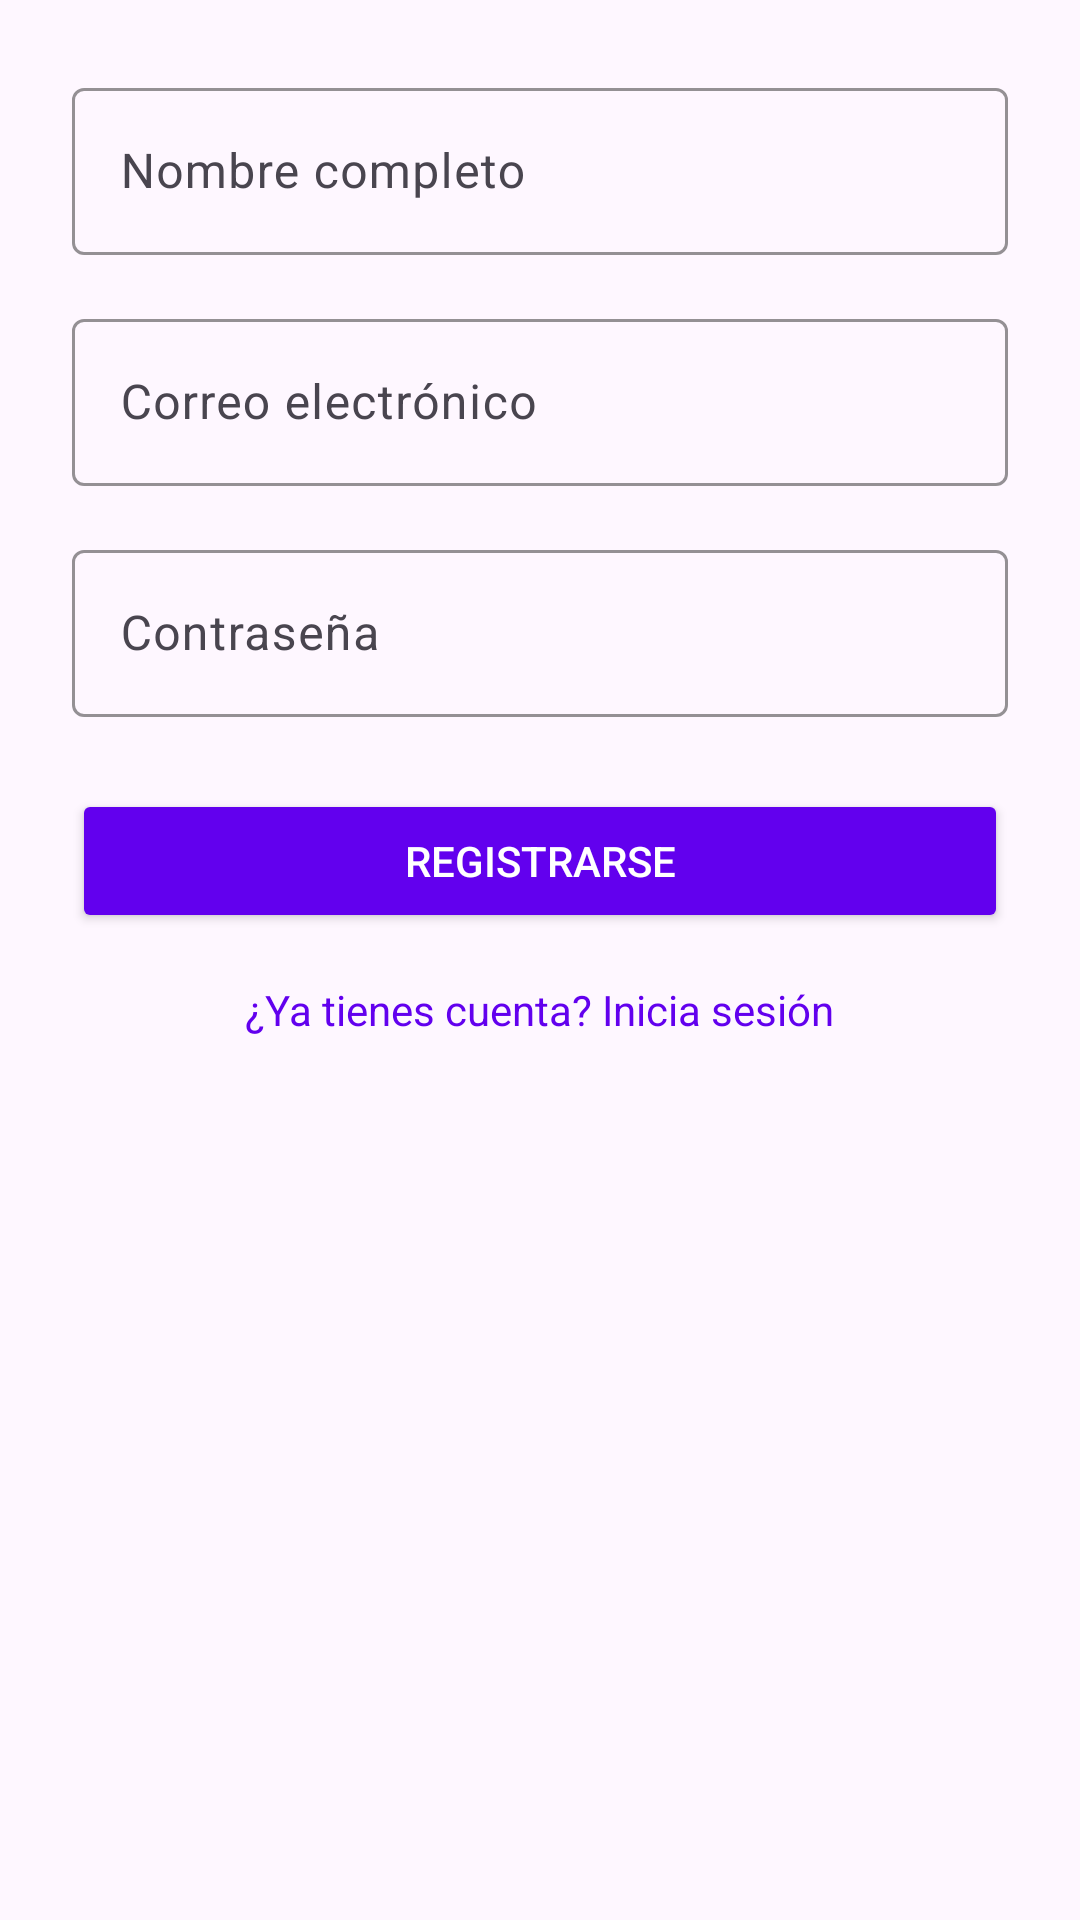

Android layout source for this screen:
<!-- AndroidManifest.xml: application theme Theme.Marketplace24 -->
<!-- res/layout/activity_registro.xml -->
<?xml version="1.0" encoding="utf-8"?>
<ScrollView xmlns:android="http://schemas.android.com/apk/res/android"
    xmlns:app="http://schemas.android.com/apk/res-auto"
    android:layout_width="match_parent"
    android:layout_height="match_parent"
    android:padding="24dp">

    <LinearLayout
        android:layout_width="match_parent"
        android:layout_height="wrap_content"
        android:orientation="vertical"
        android:gravity="center_horizontal">

        <com.google.android.material.textfield.TextInputLayout
            android:layout_width="match_parent"
            android:layout_height="wrap_content"
            android:hint="Nombre completo"
            app:boxStrokeColor="@color/purple_500">

            <com.google.android.material.textfield.TextInputEditText
                android:id="@+id/et_nombre"
                android:layout_width="match_parent"
                android:layout_height="wrap_content"
                android:inputType="textPersonName" />
        </com.google.android.material.textfield.TextInputLayout>

        <com.google.android.material.textfield.TextInputLayout
            android:layout_width="match_parent"
            android:layout_height="wrap_content"
            android:hint="Correo electrónico"
            app:boxStrokeColor="@color/purple_500"
            android:layout_marginTop="16dp">

            <com.google.android.material.textfield.TextInputEditText
                android:id="@+id/et_email"
                android:layout_width="match_parent"
                android:layout_height="wrap_content"
                android:inputType="textEmailAddress" />
        </com.google.android.material.textfield.TextInputLayout>

        <com.google.android.material.textfield.TextInputLayout
            android:layout_width="match_parent"
            android:layout_height="wrap_content"
            android:hint="Contraseña"
            app:boxStrokeColor="@color/purple_500"
            android:layout_marginTop="16dp">

            <com.google.android.material.textfield.TextInputEditText
                android:id="@+id/et_password"
                android:layout_width="match_parent"
                android:layout_height="wrap_content"
                android:inputType="textPassword" />
        </com.google.android.material.textfield.TextInputLayout>

        <Button
            android:id="@+id/btn_registro"
            android:layout_width="match_parent"
            android:layout_height="wrap_content"
            android:text="Registrarse"
            android:layout_marginTop="24dp"
            android:backgroundTint="@color/purple_500"
            android:textColor="@android:color/white" />

        <TextView
            android:id="@+id/tv_link_login"
            android:layout_width="wrap_content"
            android:layout_height="wrap_content"
            android:text="¿Ya tienes cuenta? Inicia sesión"
            android:textColor="@color/purple_500"
            android:layout_marginTop="16dp" />
    </LinearLayout>
</ScrollView>
<!-- resources referenced by this layout -->
<resources>
  <color name="purple_500">#FF6200EE</color>
  <style name="Theme.Marketplace24" parent="Base.Theme.Marketplace24" />
  <style name="Base.Theme.Marketplace24" parent="Theme.Material3.DayNight.NoActionBar">
          
          
      </style>
</resources>
